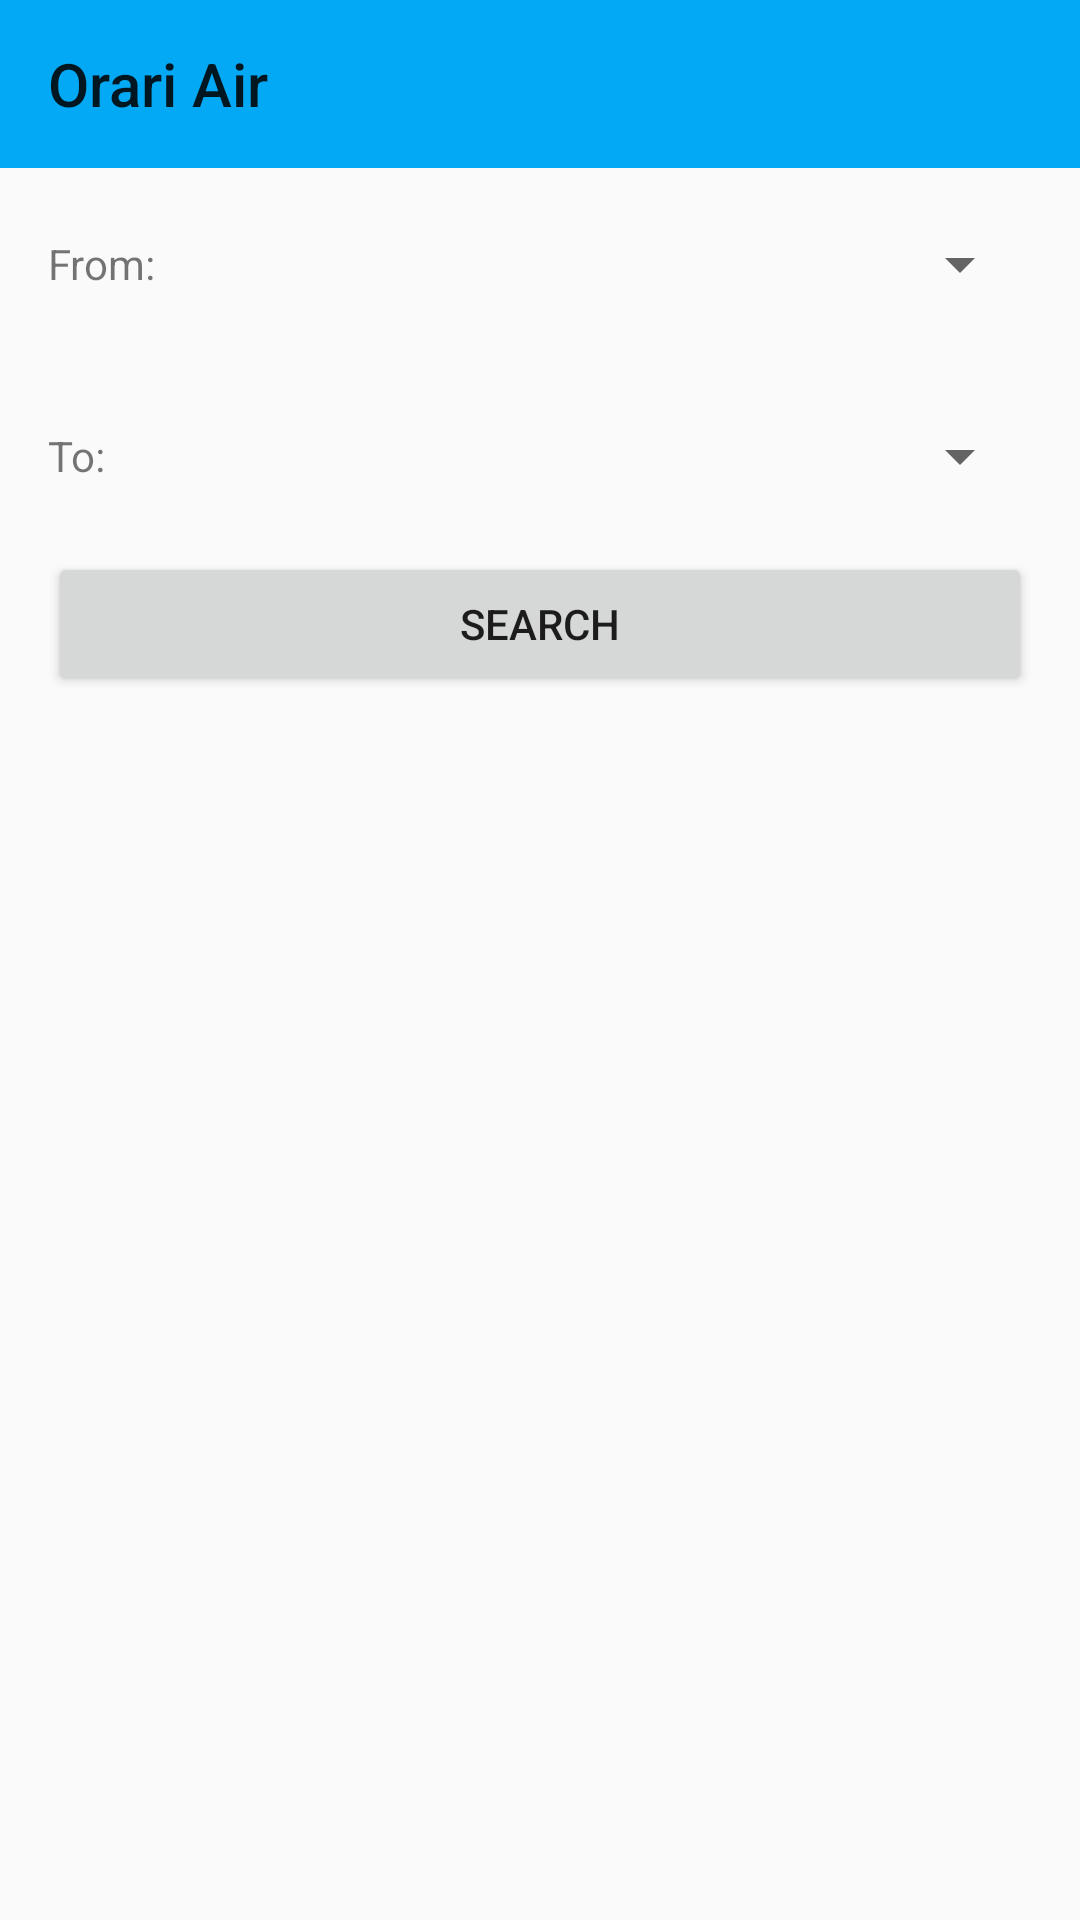

The Android layout XML behind this screen, and the referenced resources:
<!-- AndroidManifest.xml: application theme AppTheme -->
<!-- res/layout/fragment_main.xml -->
<LinearLayout xmlns:android="http://schemas.android.com/apk/res/android"
    xmlns:app="http://schemas.android.com/apk/res-auto"
    xmlns:tools="http://schemas.android.com/tools"
    android:layout_width="match_parent"
    android:layout_height="match_parent"
    android:orientation="vertical"
    tools:context=".MainActivity$PlaceholderFragment">

    <android.support.v7.widget.Toolbar
        android:id="@+id/toolbar"
        android:layout_width="match_parent"
        android:layout_height="wrap_content"
        android:background="?attr/colorPrimary"
        android:minHeight="?attr/actionBarSize"
        app:title="Orari Air" />

    <LinearLayout
        android:layout_width="match_parent"
        android:layout_height="?android:attr/listPreferredItemHeight"
        android:layout_gravity="center">

        <TextView
            android:layout_width="72dp"
            android:layout_height="match_parent"
            android:gravity="center_vertical"
            android:paddingBottom="@dimen/activity_vertical_margin"
            android:paddingLeft="@dimen/activity_horizontal_margin"
            android:paddingRight="@dimen/activity_horizontal_margin"
            android:paddingTop="@dimen/activity_vertical_margin"
            android:text="@string/from_hint" />

        <Spinner
            android:id="@+id/from_spinner"
            android:layout_width="match_parent"
            android:layout_height="match_parent"
            android:layout_marginEnd="@dimen/activity_horizontal_margin"
            android:layout_marginRight="@dimen/activity_horizontal_margin" />

    </LinearLayout>

    <LinearLayout
        android:layout_width="match_parent"
        android:layout_height="?android:attr/listPreferredItemHeight"
        android:layout_gravity="center">

        <TextView
            android:layout_width="72dp"
            android:layout_height="match_parent"
            android:gravity="center_vertical"
            android:paddingBottom="@dimen/activity_vertical_margin"
            android:paddingLeft="@dimen/activity_horizontal_margin"
            android:paddingRight="@dimen/activity_horizontal_margin"
            android:paddingTop="@dimen/activity_vertical_margin"
            android:text="@string/to_hint" />

        <Spinner
            android:id="@+id/to_spinner"
            android:layout_width="match_parent"
            android:layout_height="match_parent"
            android:layout_marginEnd="@dimen/activity_horizontal_margin"
            android:layout_marginRight="@dimen/activity_horizontal_margin" />

    </LinearLayout>

    <Button
        android:id="@+id/search_button"
        android:layout_width="match_parent"
        android:layout_height="wrap_content"
        android:layout_gravity="end"
        android:layout_marginEnd="@dimen/activity_horizontal_margin"
        android:layout_marginLeft="@dimen/activity_horizontal_margin"
        android:layout_marginRight="@dimen/activity_horizontal_margin"
        android:layout_marginStart="@dimen/activity_horizontal_margin"
        android:text="@string/search" />
</LinearLayout>
<!-- resources referenced by this layout -->
<resources>
  <dimen name="activity_horizontal_margin">16dp</dimen>
  <dimen name="activity_vertical_margin">16dp</dimen>
  <string name="from_hint">From:</string>
  <string name="search">Search</string>
  <string name="to_hint">To:</string>
  <style name="AppTheme" parent="Theme.AppCompat.Light.NoActionBar">
          <item name="colorPrimary">@color/primary</item>
          <item name="colorPrimaryDark">@color/primary_dark</item>
          <item name="colorAccent">@color/accent</item>
      </style>
  <color name="primary">#03a9f4</color>
  <color name="primary_dark">#0288d1</color>
  <color name="accent">#ffab40</color>
</resources>
